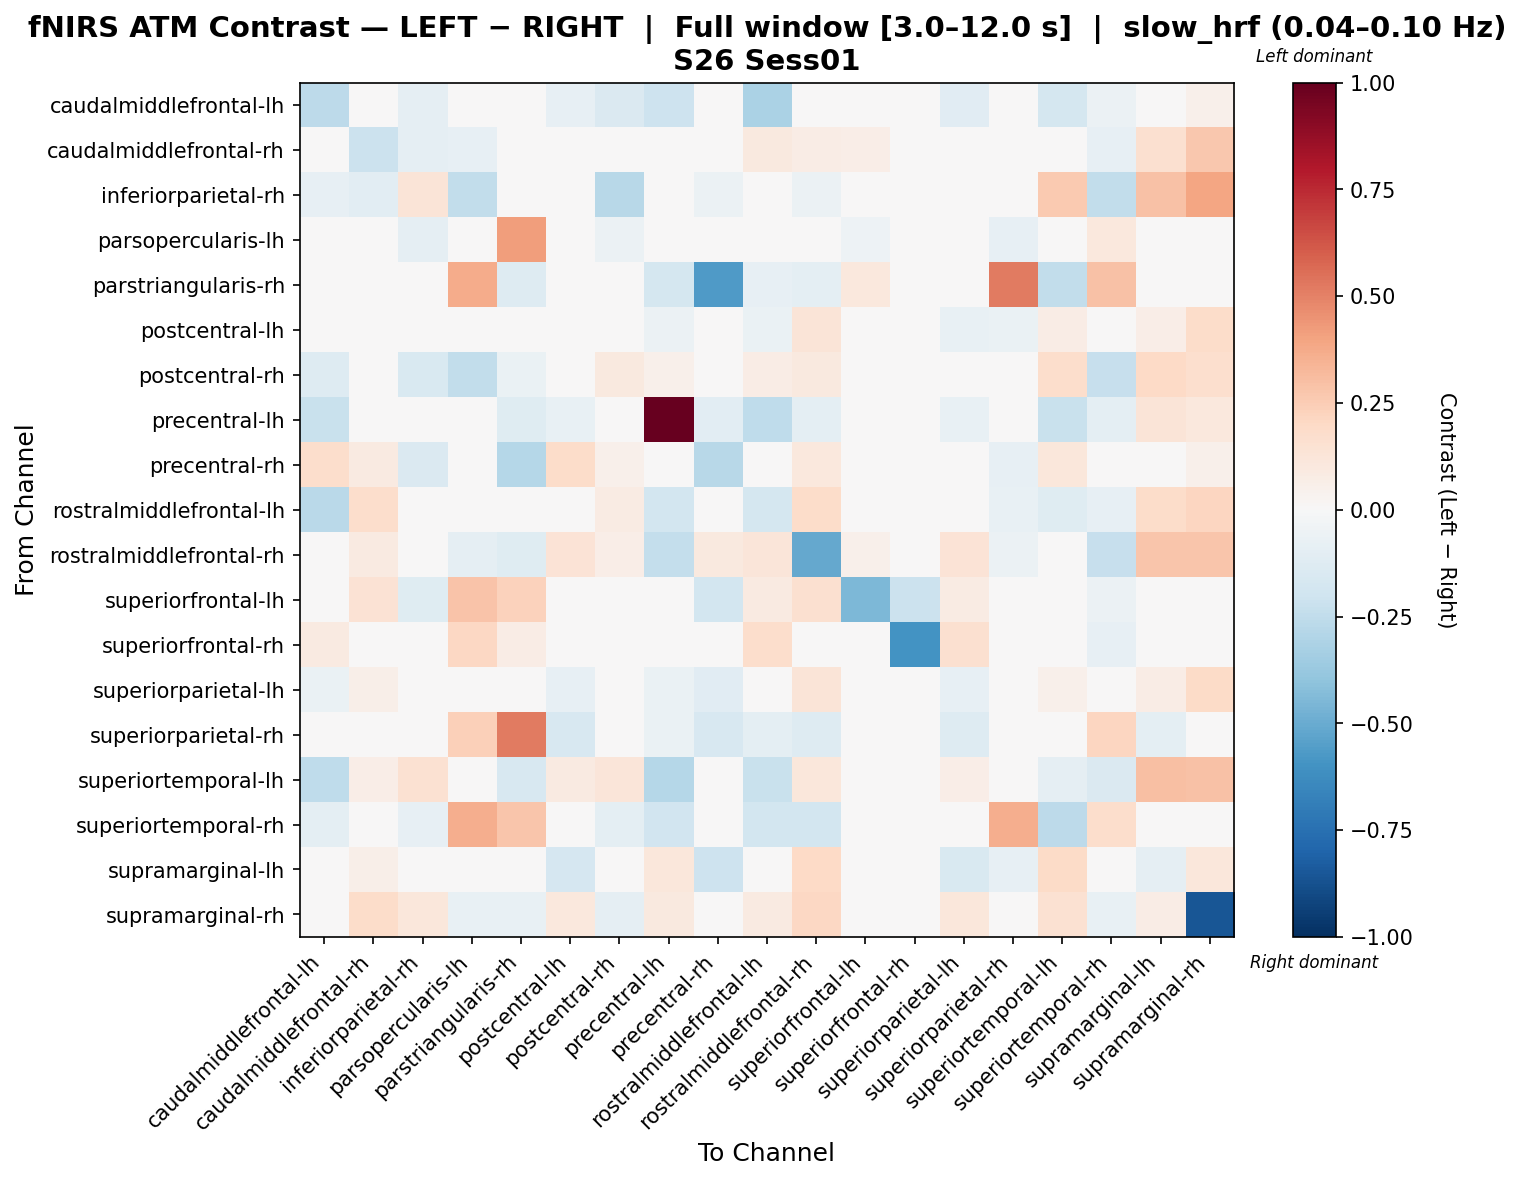

Source data for this figure (header and first rows):
, caudalmiddlefrontal-lh, caudalmiddlefrontal-rh, inferiorparietal-rh, parsopercularis-lh, parstriangularis-rh, postcentral-lh, postcentral-rh, precentral-lh, precentral-rh, rostralmiddlefrontal-lh, rostralmiddlefrontal-rh, superiorfrontal-lh, superiorfrontal-rh, superiorparietal-lh, superiorparietal-rh, superiortemporal-lh, superiortemporal-rh, supramarginal-lh, supramarginal-rh
caudalmiddlefrontal-lh, -0.2605, -0.0254, -0.08779, -0.01915, 0.0, -0.08584, -0.1438, -0.2038, -0.04802, -0.3189, 0.01708, 0.01687, 0.02249, -0.114, -0.02872, -0.1749, -0.05744, 0.04181, 0.05305
caudalmiddlefrontal-rh, -0.0424, -0.2169, -0.09239, -0.07872, 0.0, -0.03103, -0.03642, -0.0363, -0.02824, 0.09817, 0.07709, 0.06338, 0.0, -0.02198, -0.01968, 0.01415, -0.07872, 0.1617, 0.2683
inferiorparietal-rh, -0.07902, -0.1028, 0.127, -0.2429, 0.0, 2.7523021375993556e-05, -0.2741, 0.0436, -0.06011, -0.01666, -0.05985, 0.0, 0.0, -0.001455, -0.04048, 0.2631, -0.2429, 0.2924, 0.3943
parsopercularis-lh, -0.01794, -0.04403, -0.08968, -0.03385, 0.4177, -0.03587, -0.05875, 0.0, -0.01794, 0.0, -0.02288, -0.05232, -0.03278, -0.03587, -0.08324, 0.0, 0.1075, 0.0, 0.0
parstriangularis-rh, 0.0, 0.0, 0.0, 0.3748, -0.1253, 0.0, -0.03936, -0.179, -0.5651, -0.08203, -0.09694, 0.1028, 0.04667, 0.0, 0.5194, -0.2461, 0.2901, 0.0, 0.0
postcentral-lh, -0.03867, 0.04345, -0.02593, -0.0276, 0.0, -0.04785, -0.03309, -0.05874, -0.04202, -0.06494, 0.1297, 0.0, 0.005171, -0.07253, -0.0644, 0.07243, -0.0276, 0.06629, 0.1863
postcentral-rh, -0.1313, 0.004044, -0.1562, -0.2442, -0.0659, -0.01476, 0.09612, 0.05182, 0.03435, 0.0758, 0.09475, 0.0, 0.0, -0.02052, -0.03295, 0.1755, -0.2307, 0.1999, 0.1641
precentral-lh, -0.2211, 0.00232, 0.04732, 0.0, -0.1185, -0.07036, -0.0005545, 1.0, -0.1027, -0.2508, -0.09645, 0.0, 0.0, -0.07611, -0.03178, -0.2198, -0.1, 0.1293, 0.1092
precentral-rh, 0.1751, 0.08891, -0.1417, -0.01749, -0.2823, 0.1828, 0.05283, 0.003702, -0.2778, 0.009229, 0.1032, -0.008856, 0.0, 0.01322, -0.07937, 0.1141, 0.03817, -0.02556, 0.05167
rostralmiddlefrontal-lh, -0.2669, 0.1784, 0.003065, 0.0, -0.04178, -0.008732, 0.08188, -0.1857, -0.006802, -0.1763, 0.1811, 0.03251, 0.03793, 0.04659, -0.07607, -0.1198, -0.07982, 0.1837, 0.2167
rostralmiddlefrontal-rh, -0.008858, 0.08723, -0.03557, -0.0882, -0.1221, 0.1367, 0.06845, -0.2362, 0.09746, 0.12, -0.5079, 0.05118, -0.008143, 0.1396, -0.05471, 0.03832, -0.2328, 0.2764, 0.2793
superiorfrontal-lh, 0.03704, 0.1482, -0.1232, 0.2865, 0.2313, 0.0, 0.0, 0.0, -0.1848, 0.09261, 0.1607, -0.4519, -0.2182, 0.08335, 0.0, 0.0, -0.0616, 0.0, 0.0
superiorfrontal-rh, 0.08764, 0.0, 0.0, 0.207, 0.07557, 0.0, 0.0, 0.0, 0.0, 0.1753, -0.02834, -0.02125, -0.6008, 0.1607, 0.0, 0.0, -0.08501, 0.0, 0.02921
superiorparietal-lh, -0.06452, 0.0569, -0.03225, -0.02742, 0.0, -0.08145, -0.03008, -0.06317, -0.1136, -0.01125, 0.1315, 0.02974, 0.03515, -0.07831, -0.04571, 0.05255, -0.02742, 0.07684, 0.1925
superiorparietal-rh, -0.01629, -0.03257, -0.03257, 0.2377, 0.5179, -0.1629, -0.03257, -0.06297, -0.1601, -0.09772, -0.127, 0.0, 0.0, -0.1303, 0.01458, -0.03149, 0.214, -0.09772, 0.0
superiortemporal-lh, -0.2504, 0.06923, 0.154, 0.0, -0.1589, 0.0883, 0.1189, -0.2831, -0.02663, -0.2238, 0.1111, 0.0, 0.0, 0.06422, -0.01431, -0.09144, -0.1481, 0.298, 0.2929
superiortemporal-rh, -0.09661, -0.0483, -0.0805, 0.3641, 0.2805, -0.0322, -0.09661, -0.1909, 0.04419, -0.1817, -0.184, 0.0, -0.0184, -0.0322, 0.3632, -0.2645, 0.174, 0.0, 0.0
supramarginal-lh, 0.001025, 0.05631, 0.04629, -0.01648, 0.0, -0.1648, -0.02099, 0.1104, -0.2079, 0.03124, 0.1971, 0.0, 0.005387, -0.1511, -0.08238, 0.1904, -0.01648, -0.0887, 0.1107
supramarginal-rh, 0.03712, 0.1847, 0.1112, -0.07084, -0.07084, 0.1019, -0.08698, 0.101, -0.04325, 0.08956, 0.2087, 0.00546, 0.01092, 0.1128, 0.0, 0.1554, -0.07084, 0.07656, -0.8526
